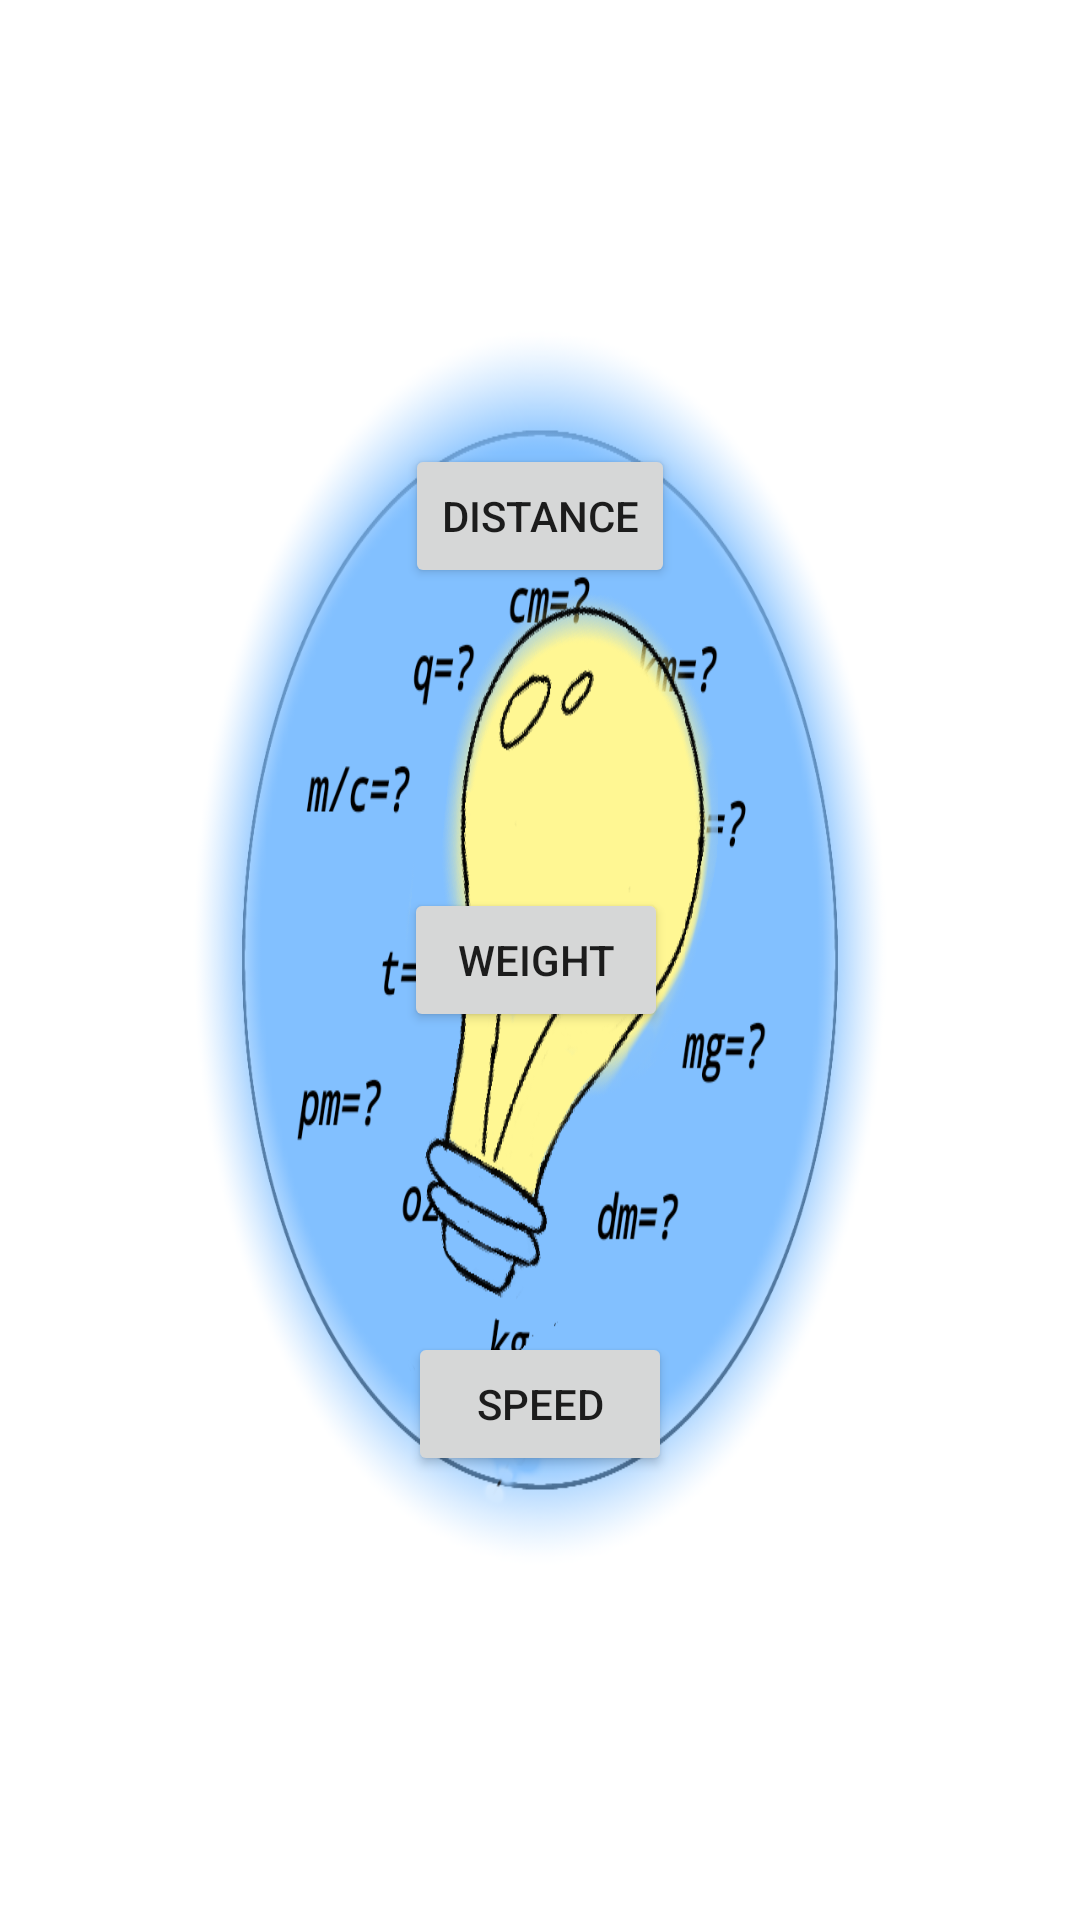

Reconstruct the res/layout file that produces this screen, plus the resources it refers to.
<!-- AndroidManifest.xml: activity theme splashScreenTheme -->
<!-- res/layout/activity_main.xml -->
<?xml version="1.0" encoding="utf-8"?>
<androidx.constraintlayout.widget.ConstraintLayout xmlns:android="http://schemas.android.com/apk/res/android"
    xmlns:app="http://schemas.android.com/apk/res-auto"
    xmlns:tools="http://schemas.android.com/tools"
    android:layout_width="match_parent"
    android:layout_height="match_parent"
    tools:context=".View.MainActivity">

    <Button
        android:id="@+id/main_activity_distance_button"
        android:layout_width="wrap_content"
        android:layout_height="wrap_content"
        android:text="distance"
        app:layout_constraintBottom_toBottomOf="@id/main_activity_weight_button"
        app:layout_constraintEnd_toEndOf="parent"
        app:layout_constraintStart_toStartOf="parent"
        app:layout_constraintTop_toTopOf="parent"
        />

    <Button
        android:id="@+id/main_activity_weight_button"
        android:layout_width="wrap_content"
        android:layout_height="wrap_content"
        android:text="weight"
        app:layout_constraintBottom_toBottomOf="@id/main_activity_speed_button"
        app:layout_constraintEnd_toEndOf="parent"
        app:layout_constraintHorizontal_bias="0.495"
        app:layout_constraintStart_toStartOf="parent"
        app:layout_constraintTop_toTopOf="@id/main_activity_distance_button" />

    <Button
        android:id="@+id/main_activity_speed_button"
        android:layout_width="wrap_content"
        android:layout_height="wrap_content"
        android:text="speed"
        app:layout_constraintBottom_toBottomOf="parent"
        app:layout_constraintEnd_toEndOf="parent"
        app:layout_constraintStart_toStartOf="parent"
        app:layout_constraintTop_toTopOf="@id/main_activity_weight_button" />

</androidx.constraintlayout.widget.ConstraintLayout>
<!-- resources referenced by this layout -->
<resources>
  <style name="splashScreenTheme" parent="Theme.AppCompat.Light.NoActionBar">
          <item name="android:windowBackground">@drawable/logo</item>
      </style>
  <!-- drawable logo: png bitmap (drawable, 289791 bytes) -->
</resources>
